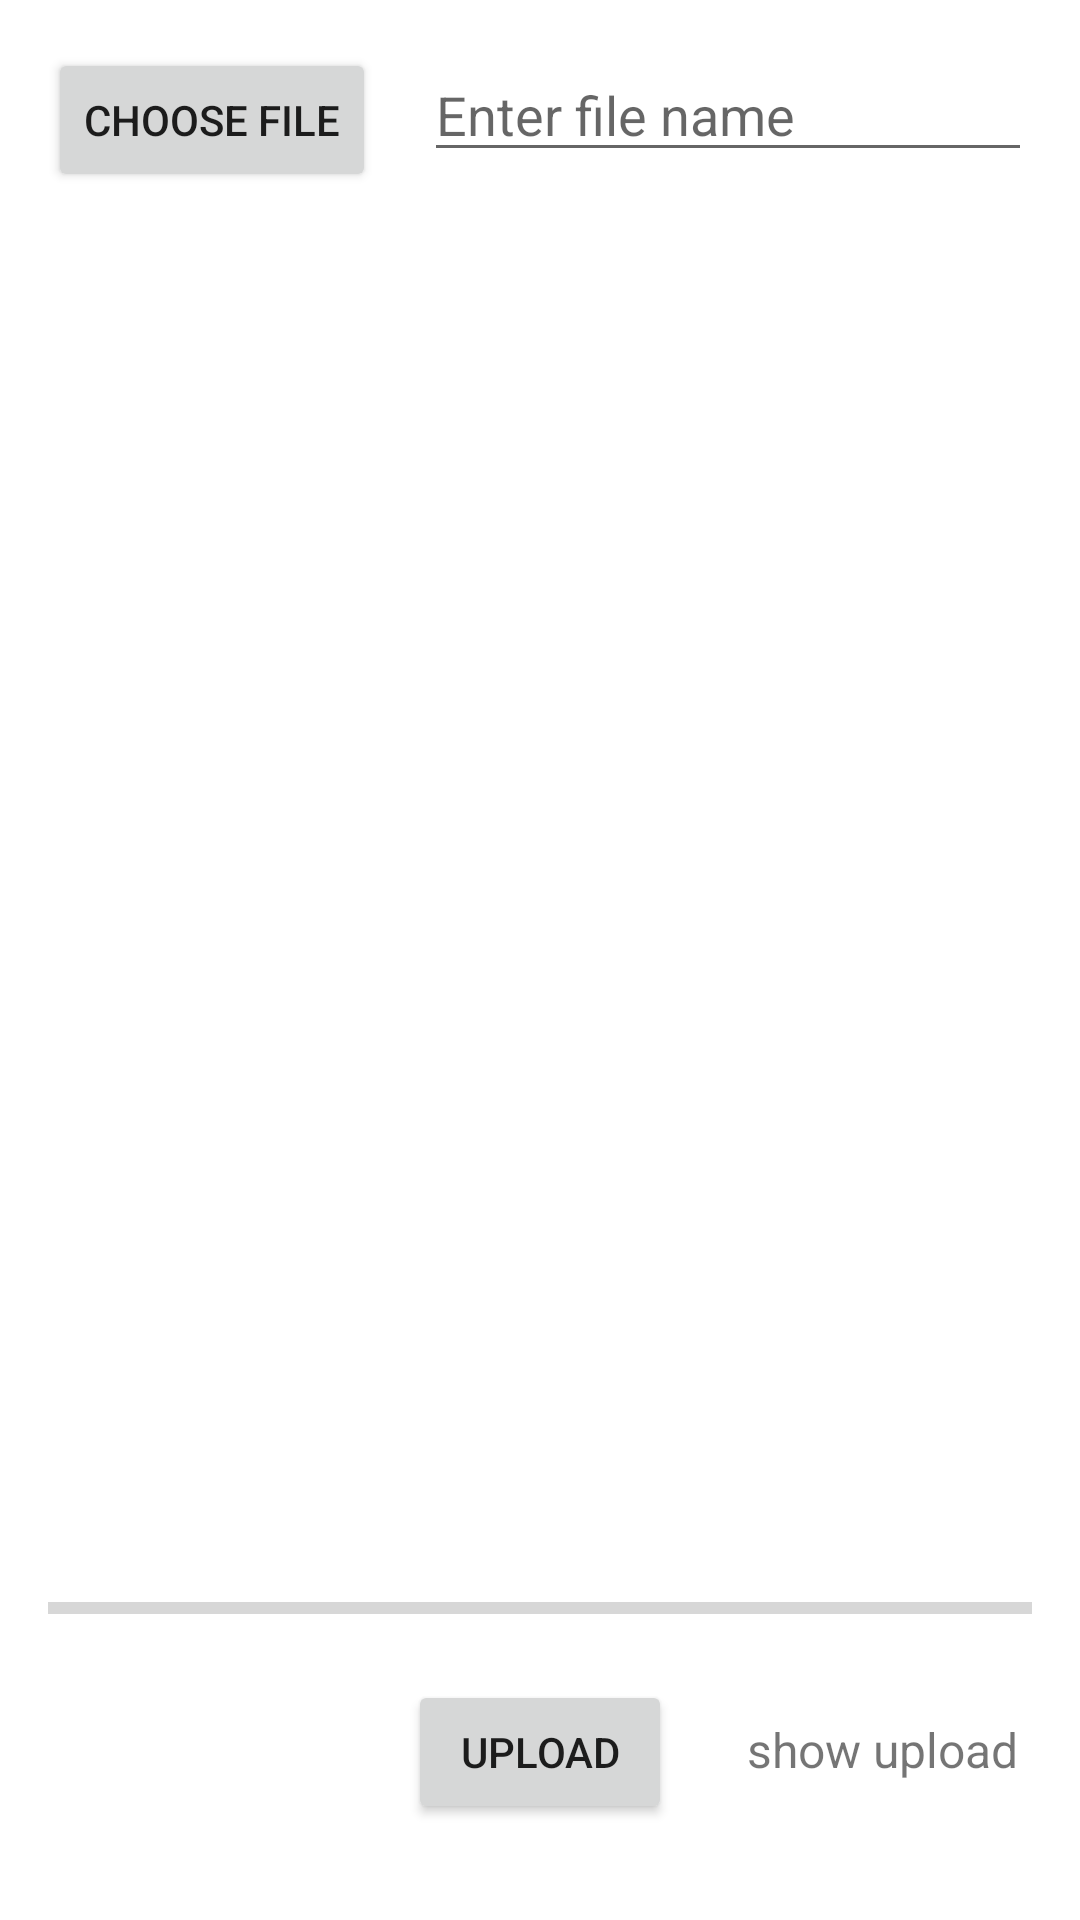

Write the Android layout XML for this screen, with the resource values it uses.
<!-- AndroidManifest.xml: application theme Theme.CrudStorage -->
<!-- res/layout/activity_main.xml -->
<?xml version="1.0" encoding="utf-8"?>
<RelativeLayout xmlns:android="http://schemas.android.com/apk/res/android"
    xmlns:tools="http://schemas.android.com/tools"
    android:layout_width="match_parent"
    android:layout_height="match_parent"
    android:padding="16dp"
    tools:context=".activity.MainActivity"
    tools:ignore="RtlCompat">

    <Button
        android:id="@+id/btn_chooese_image"
        android:layout_width="wrap_content"
        android:layout_height="wrap_content"
        android:text="@string/choose_file" />

    <EditText
        android:id="@+id/file_name"
        android:layout_width="match_parent"
        android:layout_height="wrap_content"
        android:layout_marginStart="16dp"
        android:layout_toEndOf="@id/btn_chooese_image"
        android:layout_toRightOf="@id/btn_chooese_image"
        android:hint="@string/enter_file_name" />

    <ImageView
        android:id="@+id/image"
        android:layout_width="match_parent"
        android:contentDescription="@string/app_name"
        android:layout_height="match_parent"
        android:layout_above="@id/progress_bar"
        android:layout_below="@id/file_name"
        android:layout_marginTop="16dp" />

    <ProgressBar
        android:id="@+id/progress_bar"
        style="@style/Widget.AppCompat.ProgressBar.Horizontal"
        android:layout_width="match_parent"
        android:layout_height="wrap_content"
        android:layout_above="@id/btn_upload"
        android:layout_alignParentStart="true"
        android:layout_marginBottom="16dp" />

    <Button
        android:id="@+id/btn_upload"
        android:layout_width="wrap_content"
        android:layout_height="wrap_content"
        android:layout_alignParentBottom="true"
        android:layout_centerHorizontal="true"
        android:layout_marginBottom="16dp"
        android:text="@string/upload" />

    <TextView
        android:id="@+id/txt_show_upload"
        android:layout_width="wrap_content"
        android:layout_height="wrap_content"
        android:layout_alignBaseline="@id/btn_upload"
        android:layout_marginStart="25dp"
        android:layout_toEndOf="@id/btn_upload"
        android:gravity="center"
        android:text="@string/show_upload"
        android:textSize="16sp" />

</RelativeLayout>
<!-- resources referenced by this layout -->
<resources>
  <string name="app_name">Crud storage</string>
  <string name="choose_file">Choose file</string>
  <string name="enter_file_name">Enter file name</string>
  <string name="show_upload">show upload</string>
  <string name="upload">upload</string>
  <style name="Theme.CrudStorage" parent="Theme.MaterialComponents.Light.DarkActionBar">
          
          <item name="colorPrimary">@color/purple_500</item>
          <item name="colorPrimaryVariant">@color/purple_700</item>
          <item name="colorOnPrimary">@color/white</item>
          
          <item name="colorSecondary">@color/teal_200</item>
          <item name="colorSecondaryVariant">@color/teal_700</item>
          <item name="colorOnSecondary">@color/black</item>
          
          <item name="android:statusBarColor" tools:targetApi="l">?attr/colorPrimaryVariant</item>
          
      </style>
  <!-- not gathered from this repository: default colours our renderer supplied (Android Studio template values) -->
  <color name="purple_500">#FF6200EE</color>
  <color name="purple_700">#FF3700B3</color>
  <color name="teal_200">#FF03DAC5</color>
  <color name="teal_700">#FF018786</color>
  <color name="black">#FF000000</color>
  <color name="white">#FFFFFFFF</color>
</resources>
